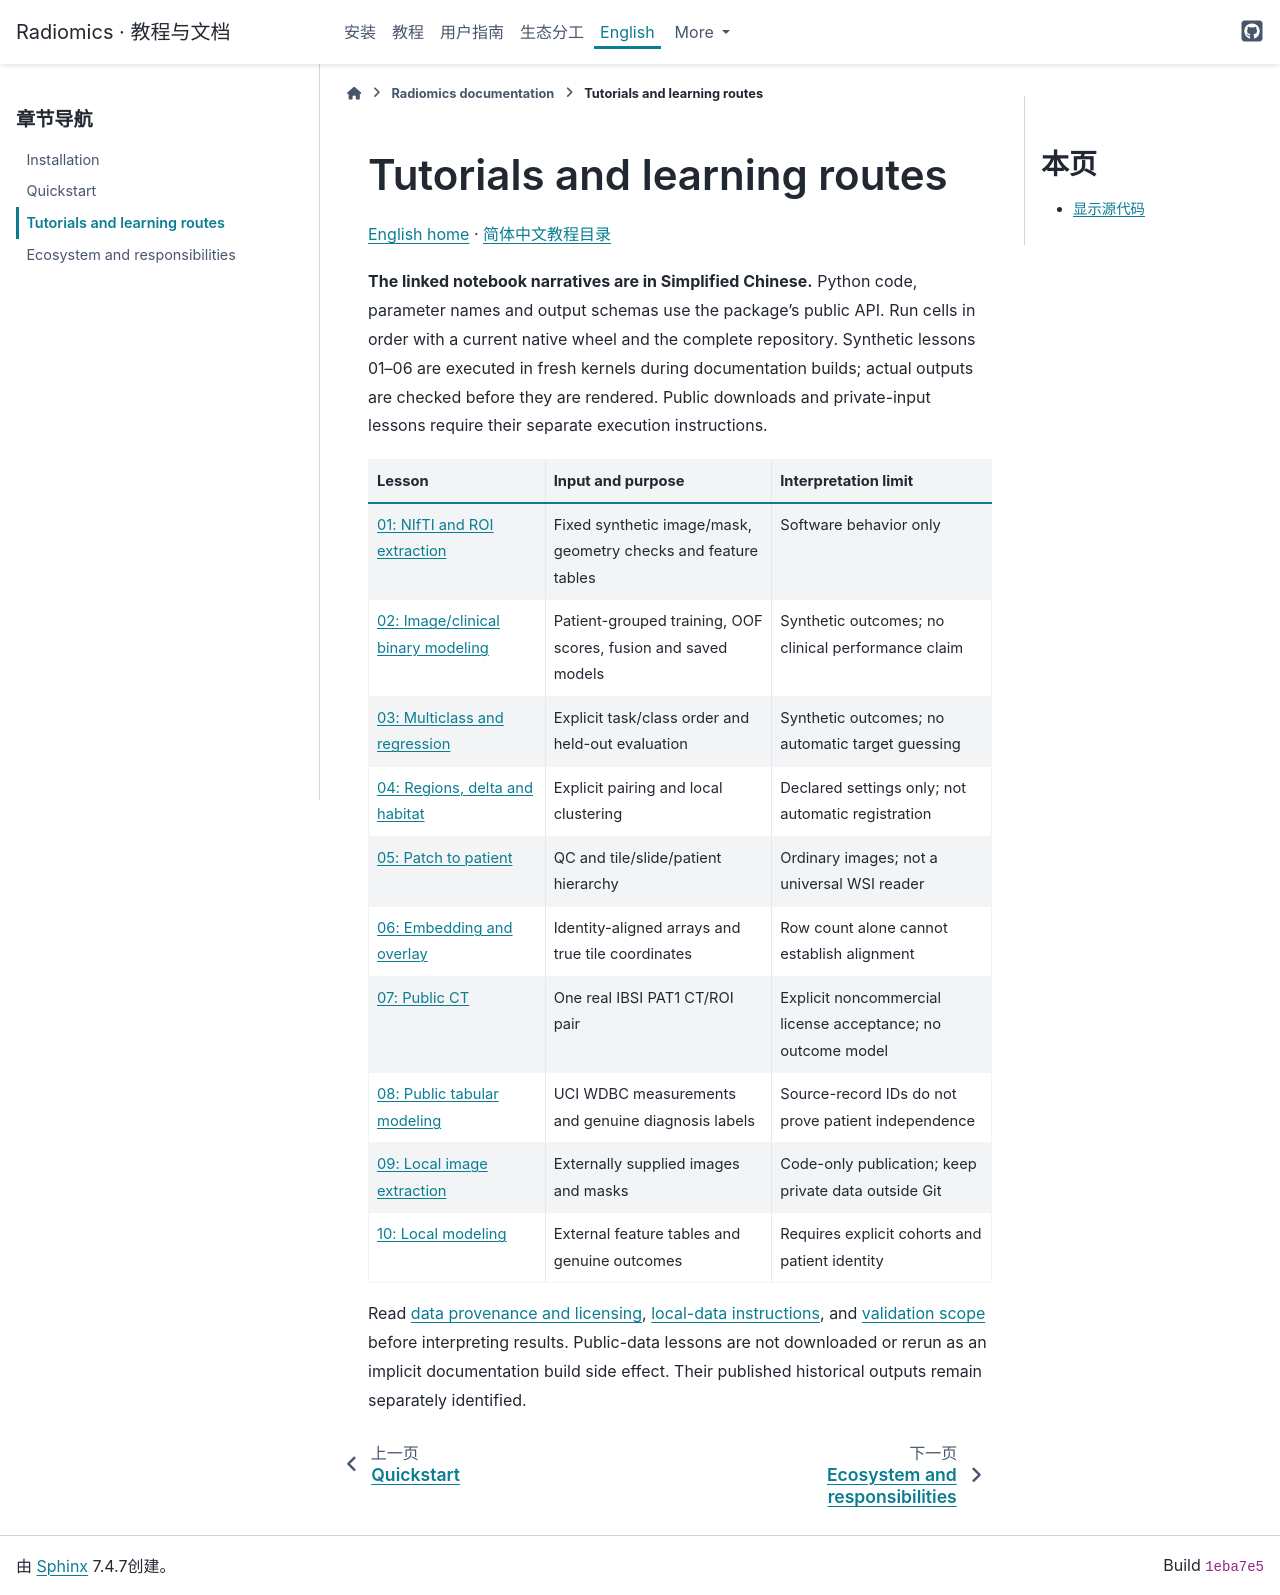

repository: hurry060215-tech/radiomics · page: en/tutorials/index.html · generator: sphinx

# Tutorials and learning routes

[English home](../index.md) · [简体中文教程目录](../../tutorials/index.md)

**The linked notebook narratives are in Simplified Chinese.** Python code,
parameter names and output schemas use the package's public API. Run cells in
order with a current native wheel and the complete repository. Synthetic lessons
01–06 are executed in fresh kernels during documentation builds; actual outputs
are checked before they are rendered. Public downloads and private-input lessons
require their separate execution instructions.

| Lesson | Input and purpose | Interpretation limit |
|---|---|---|
| [01: NIfTI and ROI extraction](../../tutorials/01_extract.ipynb) | Fixed synthetic image/mask, geometry checks and feature tables | Software behavior only |
| [02: Image/clinical binary modeling](../../tutorials/02_image_clinical_binary.ipynb) | Patient-grouped training, OOF scores, fusion and saved models | Synthetic outcomes; no clinical performance claim |
| [03: Multiclass and regression](../../tutorials/03_multiclass_regression.ipynb) | Explicit task/class order and held-out evaluation | Synthetic outcomes; no automatic target guessing |
| [04: Regions, delta and habitat](../../tutorials/04_regions_delta_habitat.ipynb) | Explicit pairing and local clustering | Declared settings only; not automatic registration |
| [05: Patch to patient](../../tutorials/05_patch_patient.ipynb) | QC and tile/slide/patient hierarchy | Ordinary images; not a universal WSI reader |
| [06: Embedding and overlay](../../tutorials/06_embedding_overlay.ipynb) | Identity-aligned arrays and true tile coordinates | Row count alone cannot establish alignment |
| [07: Public CT](../../tutorials/07_public_ct.ipynb) | One real IBSI PAT1 CT/ROI pair | Explicit noncommercial license acceptance; no outcome model |
| [08: Public tabular modeling](../../tutorials/08_public_tabular.ipynb) | UCI WDBC measurements and genuine diagnosis labels | Source-record IDs do not prove patient independence |
| [09: Local image extraction](../../tutorials/09_local_image_features.ipynb) | Externally supplied images and masks | Code-only publication; keep private data outside Git |
| [10: Local modeling](../../tutorials/10_local_modeling.ipynb) | External feature tables and genuine outcomes | Requires explicit cohorts and patient identity |

Read [data provenance and licensing](../../datasets.md),
[local-data instructions](../../tutorials/local-data.md), and
[validation scope](../../validation.md) before interpreting results.
Public-data lessons are not downloaded or rerun as an implicit documentation
build side effect. Their published historical outputs remain separately identified.
